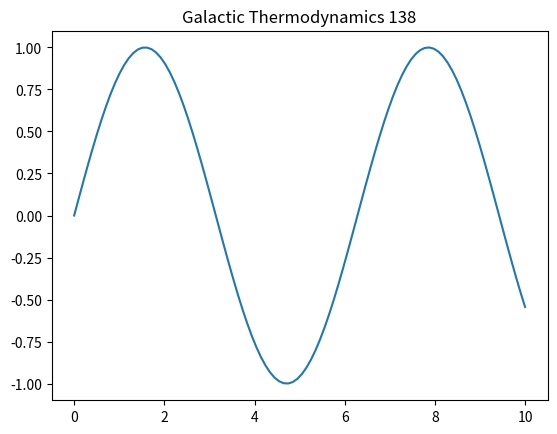

Write the Python code that produced this figure.
import numpy as np
import matplotlib.pyplot as plt
t = np.linspace(0, 10, 100)
plt.plot(t, np.sin(t))
plt.title('Galactic Thermodynamics 138')
plt.show()
